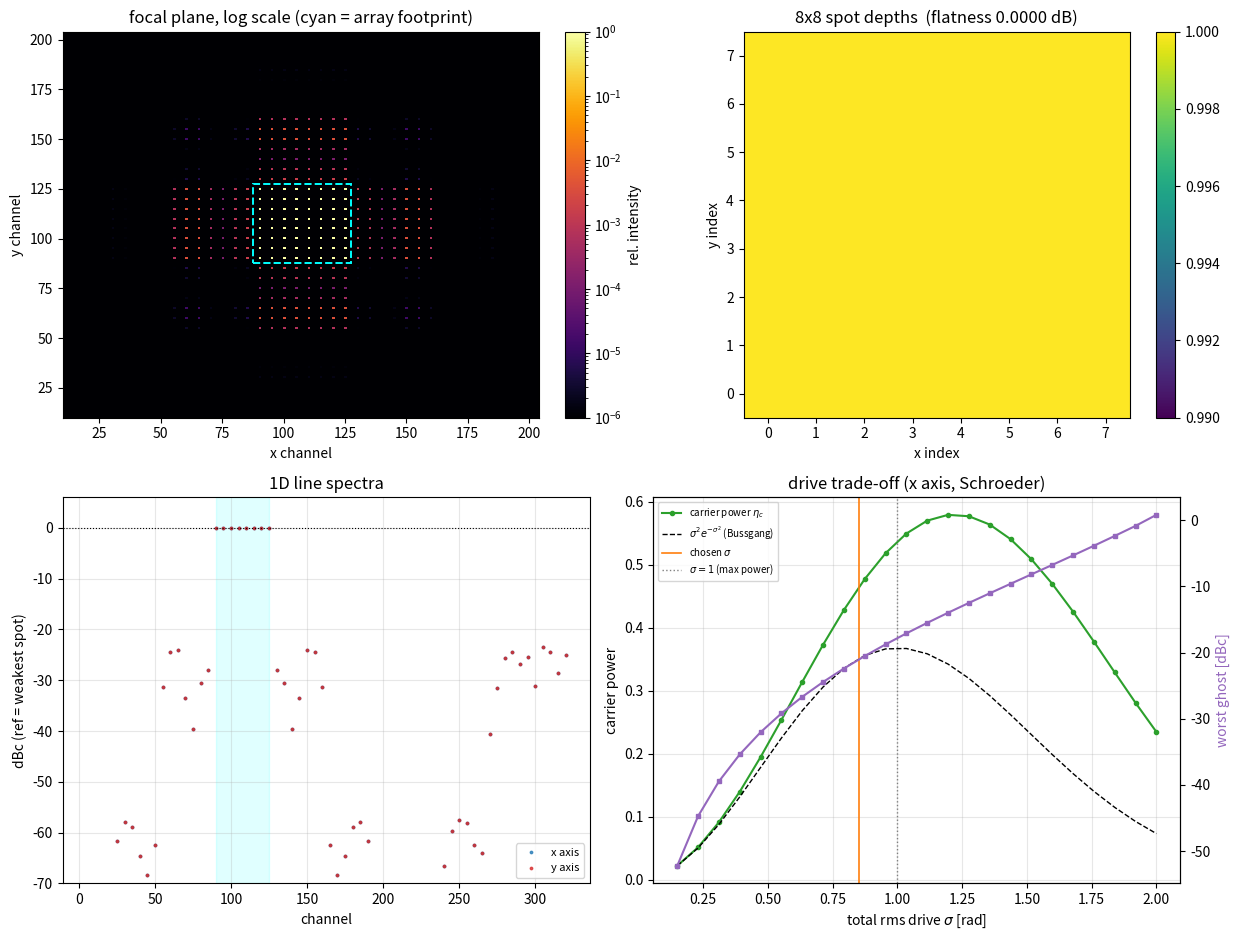

The script that saved this image:
"""intermodulation_simulation.py
Intermodulation optimizer for multi-tone AOD driving.

Bragg-regime AOD, assumed to have a memoryless odd non-linearity in the
diffracted field relative to the RF drive.

    Diffr. Effic. = sin^2(u) = (1 - cos 2u)/2,

        -->     EField_diff / EField_in = sin( u(t) ),

    Input signal (equally spaced grid):
    u(t) = sum_k a_k cos(2 pi f_k t + phi_k),     f_k = n_k * Delta

    Taylor expansion of the field response (sin(*)) yields:
    sin(u(t)) ~ u(t) - u(t)^3/3! + u(t)^5/5! - ...
    Non-linearity creates third, and higher, order products. This creates
    new spots and spurious frequencies that steal power from the original
    imput signals and redistributes them. For an equally spaced grid these
    intermodulations land on the exact same spots and such on grid products
    cause static depth/intensity errors. Some spots may lie outside of the
    grid and thus steal power or create beat notes on the order of MHz,
    and are time-averaged away if the response of the target is slower than
    MHz - which is not the case for NV-center responses, as the Rabi-rates
    are on the order of MHz. As an
    attempt to reduce these higher order products (dominated by the 3rd),
    one can vary the phases to flatten the response and using the AOD in
    a linear regime and not push to the maximum power. This also goes for
    any amplifier and electronic element in between the drive and AOD that
    can cause these intermodulation products through non-linearities.

A mitigation technique is varying the phases as it to reduce power spikes
that push the hardware into the non-linear regions as a form of reduction
in the resulting output. The crest factor (maximum in one period over the
RMS) is a quantity that probes this.

The optimization is a Multi-start L-BFGS-B.
Breaking this down it is the limited memory version of the Broyden-Fletcher-
Goldfarb-Shanno algorithm for unconstrained non-linear optimization problems.
The B brings back the bounds for the variables, here the amplitudes of the
tones. Multi-start, because the landscape of the objective function contains
many local minima and to find a minimum that is valid more or less globally
one needs to initialize at many different starting positions to find an
optimal set of parameters through many tries. (L-BFGS-B is greedy and will
only find the next local-minimum.)



SYMBOLS
-------
    K        number of tones on one AOD axis
    n_int    integer channel index per tone       (f_k = n_k * Delta)
    a        drive amplitude per tone, radians    (pi/2 = saturation)
    phi      RF phase per tone, radians
    M        FFT length = samples per waveform period
    u[j]     drive waveform sampled at t_j = j/(M*Delta)
    y[j]     diffracted field, y = sin(u)
    Y[b]     rfft(y);  line amplitude A_b = 2|Y_b|/M
    P[b]     optical line power = A_b^2/2 = 2|Y_b|^2/M^2
    w[b]     bin weight: how much distortion in bin b costs us
    g[j]     adjoint field, dJ/dy_j
    h[j]     adjoint through the nonlinearity, h = g * cos(u)
    spots    bin indices carrying a real tweezer (= n_int)
    spurs    occupied bins that are not spots

=======================================================================
"""

import math

import numpy as np


def suggest_M(n_int, a, safety=4.0, min_pow2=12):
    """
    For larger K the number of intermodulation products scales bad. This is
    why we need to choose an FFT length (which hits the products exactly) so
    no significant intermodulation product aliases.
    Through: Fourier coefficients of a phase-modulated carrier ~ Bessel functions.
    We can approximate J_n(z) as proportional to (z/n)^n which decays super-expon.
    for n >> z. We can then pick the extends:
    """
    R_eff = 3.0 * float(np.max(a)) + 5.0
    need = safety * R_eff * float(np.max(np.abs(n_int)))
    return int(2 ** max(min_pow2, math.ceil(math.log2(max(need, 2)))))


def synthesize(n_int, a, phi, M):
    """
    Builds one period of u(t) by inverse FFT.

    Placing (M/2) * a_k * exp(i phi_k) at half-spectrum index n_k makes
    irfft return exactly a_k cos(2 pi n_k j / M + phi_k).
    """
    X = np.zeros(M // 2 + 1, dtype=np.complex128)
    np.add.at(X, n_int, (M / 2.0) * a * np.exp(1j * phi))
    return np.fft.irfft(X, M)  # inverse fourier


def line_spectrum(n_int, a, phi, M=None):
    """
    Exact line spectrum of sin(u).  Returns (A, P) indexed by bin b,
    with A = field amplitude and P = optical power (fraction of P_in).
    """
    M = M or suggest_M(n_int, a)
    Y = np.fft.rfft(np.sin(synthesize(n_int, a, phi, M)))
    A = 2.0 * np.abs(Y) / M
    return A, 0.5 * A**2


def alias_check(n_int, a, phi, M=None):
    """
    The FFT engine is exact ONLY if nothing folds past Nyquist.
    Compare M against 2M; the max relative deviation must be ~1e-15.
    """
    M = M or suggest_M(n_int, a)
    A1, _ = line_spectrum(n_int, a, phi, M)
    A2, _ = line_spectrum(n_int, a, phi, 2 * M)
    nb = A1.size
    ref = max(A1.max(), 1e-30)
    return float(np.max(np.abs(A1 - A2[:nb])) / ref)


# =======                               =======
# Now we build the cost function (and gradient)
# =======                               =======


def make_weights(n_int, M, w_inside=1.0, w_outside=0.05, margin=0):
    """
    Defines the bin weights.  Distortion landing inside the array footprint
    create ghost spots that cause excitations in the NV layer. This would
    be a source of noise and makes SNR more expensive.  Distortion landing
    outside just steals power.  Spot bins themselves get weight 0 here;
    carrier flatness is handled by a separate term.
    """
    nb = M // 2 + 1
    w = np.full(nb, w_outside)
    lo, hi = int(n_int.min()) - margin, int(n_int.max()) + margin
    w[max(lo, 0) : hi + 1] = w_inside
    w[n_int] = 0.0  # spots are not spurs
    w[0] = 0.0  # DC carries no optical meaning here
    w[-1] = 0.0  # Nyquist bin excluded (adjoint identity)
    return w


def cost_and_grad(
    n_int, a, phi, w, M, p=1.0, lam_flat=0.0, p_target=None, want_a_grad=False
):
    """
    J = ( sum_b w_b P_b^p )^(1/p)  +  lam_flat * sum_k (P_{n_k} - target)^2

    Returns (J, dJ/dphi[, dJ/da]).  Four FFTs total, regardless of K.

    p = 1   -> total weighted spur power (smooth, well conditioned)
    p large -> approaches worst-spur (sharp, ill conditioned)
    Anneal p upward during optimization.
    """
    # Generate the input signal:
    u = synthesize(n_int, a, phi, M)
    # Apply the effect of the AOD to the signal:
    y = np.sin(u)
    # fourier transform to get the amplitudes in each created tone:
    Y = np.fft.rfft(y)

    s = 2.0 / M**2  # s is the factor to convert |Y|^2 -> optical power
    P = s * np.abs(Y) ** 2

    # spurious terms are gives as J_p. The objective function J at the p-norm
    # The term is computed by the sum of all spurious powers np.sum(w * P**p)
    # with the weights from before with ^1/p as the gradient dJ / dP
    dJdP = np.zeros_like(P)  # the gradient
    Sp = float(np.sum(w * P**p))  # the sum of the powers inside the tones (weighted)
    if Sp > 0:
        J = Sp ** (1.0 / p)  # objective function
        dJdP += Sp ** (1.0 / p - 1.0) * w * P ** (p - 1.0)  # gradient
    else:
        J = 0.0  # no spurious terms - objective is 0.

    # We also want the powers to be flat among the carrier tones from our input
    # so that the equally spaced grid is also the same amplitude everywhere.
    # lambda is a parameter to tone how strongly weighted the flatness should be
    # during the optimization.
    if lam_flat > 0.0:
        Pc = P[n_int]  # carrier power of tone n_int
        tgt = float(np.mean(Pc)) if p_target is None else float(p_target)  # target pow
        J += lam_flat * float(np.sum((Pc - tgt) ** 2))  # add to the objective
        dJdP[n_int] += 2.0 * lam_flat * (Pc - tgt)  # add to the gradient

    # We need to also compute the adjoint since our cost function combines many
    # inputs R^K -> R into one output. Going forward from the
    # phases phi -> synth. inputs u -> outputs y -> fourier trans. Y -> cost J
    # a finite difference approach costs one sweep per input, so K+1 (or 2K+1
    # for central differences) full evaluations to collect all partials. Doing
    # the adjoint directly, which is a backpropagation varying one output
    # instead of one input, yields 2 more FFTs independent of K.

    # First step backwards: J sees the spectrum only through the line powers
    # P_b = s * |Y_b|^2, so dJ/d(conj Y_b) = (dJ/dP_b) * s * Y_b. That is G,
    # the gradient of the cost in the frequency domain. dJdP alone only says
    # how expensive bin b is. Multiplying by Y_b re-attaches the phase of the
    # line that is actually sitting in that bin, since only its amplitude
    # entered the cost. So G has the same shape as Y and can be read as the
    # "spectrum of the complaint" the cost function is making.
    G = (dJdP * s) * Y
    G[0] = 0.0
    G[-1] = 0.0  # keeps the irfft identity exact
    # irfft rebuilds a real signal by mirroring bins 1...M/2-1 onto the negative
    # frequencies (so they count twice), while DC and Nyquist only appear once.
    # Our sum wants the factor 2 everywhere, so drop those two bins - they are
    # weighted to zero anyway. Then M * irfft(G) is exactly the adjoint
    # field g_j = dJ/dy_j: how much the cost changes if the diffracted field at
    # time sample j is nudged.
    g = M * np.fft.irfft(G, M)

    # Second step backwards: y = sin(u) is pointwise, so its jacobian is
    # diagonal with entries cos(u_j) and propagating through it is just an
    # elementwise multiply. h = g * cos(u) is then dJ/du_j, i.e. the
    # sensitivity w.r.t. the drive-waveform instead of the output. One more FFT
    # turns the time-domain sensitivity into a spectrum H, and since u only
    # ever gets contributions from our own tones we only need H at the tone
    # bins: H[n_k] is how much the cost cares about the drive at the frequency
    # of tone k.
    H = np.fft.rfft(g * np.cos(u))
    # H[n_k] is still in the lab phase reference. Multiplying by exp(i phi_k)
    # rotates it into the phase frame of tone k itself, so z_k becomes the
    # derivative w.r.t. the complex drive coefficient c_k = a_k exp(i phi_k).
    # In that complex plane moving radially changes the amplitude and moving
    # tangentially changes the phase, which is why one single z carries both
    # gradients at once.
    z = np.exp(1j * phi) * np.conj(H[n_int])

    # radial part -> dJ/da_k (amplitude gradient), tangential part -> dJ/dphi_k
    # (phase gradient). The extra -a_k is the jacobian of the polar map, since
    # du/dphi_k = -a_k sin(theta_k).
    dphi = -a * np.imag(z)
    if want_a_grad:
        return J, dphi, np.real(z)
    return J, dphi


# =======                                       =======
# Now we build phase initialization helpers + gauging
# =======                                       =======


def gauge_basis(n_int):
    """
    The cost can have two flat directions:
        phi -> phi + alpha        (global phase)
        phi -> phi + beta * n_k   (time delay / linear ramp)
    Return an orthonormal basis for that null space so we can project it
    out. Without the flat regions we trim down the space for the solver
    to explore. Leaving it in makes the Hessian rank-deficient and wastes
    L-BFGS curvature updates. This may only have a small effect but may
    decrease the iterations.
    """
    V = np.stack(
        [np.ones_like(n_int, dtype=float), np.asarray(n_int, dtype=float)], axis=1
    )
    Q, _ = np.linalg.qr(V)
    return Q


def project_gauge(vec, Q):
    """Remove the components of vec along the flat directions."""
    return vec - Q @ (Q.T @ vec)


def schroeder_phases(K, powers=None):
    """
    Schroeder (1970).  d^2 phi / dn^2 = -2 pi p_n : quadratic phase in
    frequency = linear chirp in time = flat envelope.  Crest factor
    tends to sqrt(2) as K -> infinity. Not valid for only few tones or
    rather not performing as well for few tones, is better than aligned
    tones and roughly as good as random phases (rnd worse on average).
    """
    p = (
        np.full(K, 1.0 / K)
        if powers is None
        else np.asarray(powers, float) / np.sum(powers)
    )
    phi = np.zeros(K)
    for n in range(1, K):
        phi[n] = -2.0 * np.pi * np.sum((n - np.arange(n)) * p[:n])
    return np.mod(phi, 2 * np.pi)


def newman_phases(K):
    """Newman (1965).  Gauge-equivalent to Schroeder for a flat comb."""
    return np.mod(np.pi * np.arange(1, K + 1) ** 2 / K, 2 * np.pi)


def crest_factor(n_int, a, phi, M=None):
    """CF = max|u| / rms(u).  Phases cannot change the rms, only the peak."""
    M = M or suggest_M(n_int, a)
    u = synthesize(n_int, a, phi, M)
    return float(np.max(np.abs(u)) / np.sqrt(np.mean(u**2)))


def metrics(n_int, a, phi, M=None, margin=None, notch=None):
    """
    Everything you would quote in a paper.  Powers are fractions of the
    input optical power.

    IMPORTANT STRUCTURAL FACT (Lecture 2.2): for a uniform comb every
    product lands at f_c + m*Delta, i.e. exactly on the spot lattice.
    So *inside* the array footprint there are no ghost bins at all --
    the in-band damage is entirely carrier contamination, measured by
    `flatness_dB`.  Ghost spots live only outside the footprint.
    That is exactly why NPR (punch a notch, measure what fills it) is
    the right lab metric: it manufactures an in-band ghost bin.

    notch : channel index of a deleted tone.  If given, npr_dB reports
            how far the power that lands in that empty site sits below
            the weakest real spot.
    """
    M = M or suggest_M(n_int, a)
    # We only consider the powers because every number here is a power
    # ratio. P is indexed by bin, so P[b] is the optical power at position
    # b*Delta in the focal plane.
    _, P = line_spectrum(n_int, a, phi, M)

    spots = np.asarray(n_int)
    # Channel spacing in integer units.
    step = int(np.min(np.diff(np.sort(spots)))) if spots.size > 1 else 1
    # How far should we consider ghosts as "near" is set by the margin variable.
    # The outermost third order product is 2*n_max - n_min, which sits exactly
    # one array width beyond the edge (W=K-1 steps). The default here is about
    # 1.5 times W. It covers all third order and part of the fifth order.
    # Anything furhter out is far enough away from the sample that it can be
    # either masked or ignored.
    margin = 3 * step * spots.size // 2 if margin is None else margin

    # Now we markt he spots that we want the light to go into.
    is_spot = np.zeros(P.size, dtype=bool)
    is_spot[spots] = True

    # classify all that are near, while excluding the DC value
    near = np.zeros(P.size, dtype=bool)
    near[max(int(spots.min()) - margin, 1) : int(spots.max()) + margin + 1] = True

    # carrier power
    Pc = P[spots]
    # everything else are ghosts
    ghost = np.where(is_spot, 0.0, P)
    ghost[0] = 0.0
    # for dBc take a reference point - the weakest carrier/spot
    ref = float(Pc.min())

    out = {
        "eta": float(P[1:].sum()),
        "carrier_power": float(Pc.sum()),
        "imd_power": float(ghost.sum()),
        "worst_ghost_dBc": 10 * np.log10(max(ghost.max(), 1e-300) / max(ref, 1e-300)),
        "near_ghost_dBc": 10
        * np.log10(max(float(ghost[near].max()), 1e-300) / max(ref, 1e-300)),
        "flatness_dB": 10 * np.log10(float(Pc.max() / max(Pc.min(), 1e-300))),
        "crest_factor": crest_factor(n_int, a, phi, M),
        "spot_powers": Pc,
    }
    if notch is not None:
        # Noise power ratio == NPR.
        out["npr_dB"] = 10 * np.log10(max(float(P[notch]), 1e-300) / max(ref, 1e-300))
    return out


# =======                   =======
# Now we build the phase optimizer.
# =======                   =======
def optimize_phases(
    n_int,
    a,
    M=None,
    w=None,
    p_schedule=(1.0, 4.0, 12.0),
    n_starts=16,
    maxiter=300,
    lam_flat=0.0,
    seed=0,
    select="worst_ghost_dBc",
    notch=None,
    verbose=False,
):
    """
    Multi-start L-BFGS-B with the analytic adjoint gradient.
    """
    from scipy.optimize import minimize

    n_int = np.asarray(n_int)
    a = np.asarray(a, dtype=float)
    K = n_int.size
    M = M or suggest_M(n_int, a)
    w = make_weights(n_int, M) if w is None else w
    Q = gauge_basis(n_int)
    rng = np.random.default_rng(seed)

    starts = [schroeder_phases(K), newman_phases(K)]
    for i in range(max(n_starts - 2, 0)):
        scale = 0.15 + 1.85 * i / max(n_starts - 3, 1)
        starts.append(schroeder_phases(K) + rng.normal(0, scale, K))

    def run(phi0, p):
        def fg(x):
            J, gphi = cost_and_grad(  # type: ignore
                n_int, a, x, w, M, p=p, lam_flat=lam_flat, want_a_grad=False
            )
            return J, project_gauge(gphi, Q)

        r = minimize(
            fg,
            phi0,
            jac=True,
            method="L-BFGS-B",
            options={"maxiter": maxiter, "maxcor": 20, "ftol": 1e-16, "gtol": 1e-14},
        )
        return r.x

    best, best_val = None, np.inf
    for s, phi0 in enumerate(starts):
        phi = np.array(phi0, dtype=float)
        for p in p_schedule:
            phi = run(phi, p)
        mm = metrics(n_int, a, phi, M, notch=notch)
        val = mm[select] if not callable(select) else select(mm)
        if val < best_val:
            best_val, best = val, phi.copy()
        if verbose:
            print(
                "  start %2d -> %7.2f dBc%s"  # noqa: UP031
                % (s, val, "  *" if best_val == val else "")
            )

    return np.mod(best, 2 * np.pi), best_val  # type: ignore


# =====================================================================
#  Now we can also handle the flattening of the amplitudes
# =====================================================================


def flatten_amplitudes(n_int, a0, phi, M=None, target=None, bounds=(1e-4, np.pi)):
    """
    Solve for drive amplitudes that make all TRAP POWERS equal.

    Equal drive does not give equal spot depth: the on-carrier products
    (Lecture 1.4, the 3/2 a_3 A B^2 cross-modulation term) differ per
    site.  This is the in-band damage, and amplitude is the knob for it.
    """
    from scipy.optimize import least_squares

    M = M or suggest_M(n_int, a0)
    tgt = (
        float(np.mean(line_spectrum(n_int, a0, phi, M)[1][n_int]))
        if target is None
        else target
    )

    def resid(x):
        P = line_spectrum(n_int, np.clip(x, *bounds), phi, M)[1][n_int]
        return (P - tgt) / tgt

    sol = least_squares(
        resid,
        np.asarray(a0, float),
        bounds=bounds,
        xtol=1e-14,
        ftol=1e-14,
        max_nfev=200 * len(a0),
    )
    return np.clip(sol.x, *bounds)


# =======                   =======
# Now we build the joint optimizer.
# =======                   =======


def optimize_joint(
    n_int, a0, M=None, rounds=4, lam_flat=1.0, n_starts=16, seed=0, verbose=False
):
    """
    Alternate phase optimization (with a flatness penalty) and amplitude
    pre-compensation. Sequential optimization without the penalty
    oscillates: re-optimizing phases changes the products on the carriers.
    """
    M = M or suggest_M(n_int, a0)
    a = np.asarray(a0, float).copy()
    best, best_score = None, np.inf
    for r in range(rounds):
        phi, _ = optimize_phases(
            n_int,
            a,
            M=M,
            lam_flat=lam_flat,  # non zero otherwise no gain in this
            n_starts=n_starts if r == 0 else 4,
            seed=seed + r,
        )
        a = flatten_amplitudes(n_int, a, phi, M)
        m = metrics(n_int, a, phi, M)
        # alternation is NOT monotone - flattening perturbs the phases'
        # optimum - so keep the best round, do not just return the last.
        score = m["worst_ghost_dBc"] + 10.0 * m["flatness_dB"]
        if score < best_score:
            best_score, best = score, (a.copy(), phi.copy())
        if verbose:
            print(
                "  round %d: ghost %7.2f dBc   flat %6.3f dB   eta %.4f%s"  # noqa: UP031
                % (
                    r,
                    m["worst_ghost_dBc"],
                    m["flatness_dB"],
                    m["eta"],
                    "  *" if best_score == score else "",
                )
            )
    return best


# =======                                               =======
# Now we build the 2D AOD system - 2 independent sets of tones.
# =======                                               =======


def grid_2d(nx, ax, phix, ny, ay, phiy, M=None):
    """
    Two crossed AODs, where the optical field factorizes so the focal
    plane intensity is Px_i * Py_j. The spot non-uniformity is
    separable and flatten each axis delivers a flattened 2D grid. A
    single ghost in x/y will result in a whole ROW or COLUMN of ghosts.
    1D spur suppression is very important especially those multiply too.
    """
    Mx = M or suggest_M(nx, ax)
    My = M or suggest_M(ny, ay)
    Px = line_spectrum(nx, ax, phix, Mx)[1]
    Py = line_spectrum(ny, ay, phiy, My)[1]

    spots = np.outer(Px[nx], Py[ny])

    gx = Px.copy()
    gx[nx] = 0.0
    gx[0] = 0.0
    gy = Py.copy()
    gy[ny] = 0.0
    gy[0] = 0.0

    ref = float(spots.min())
    ghost_cols = np.outer(gx, Py[ny])  # X-spur  times  real Y spots
    ghost_rows = np.outer(Px[nx], gy)  # real X spots  times  Y-spur

    return {
        "spots": spots,
        "flatness_dB": 10 * np.log10(float(spots.max() / max(spots.min(), 1e-300))),
        "worst_ghost_dBc": 10
        * np.log10(
            max(float(ghost_cols.max()), float(ghost_rows.max()), 1e-300)
            / max(ref, 1e-300)
        ),
        "n_ghost_columns": int(np.sum(gx > 1e-6 * ref)),
        "n_ghost_rows": int(np.sum(gy > 1e-6 * ref)),
    }


# def make_comb(K, center_channel, step_channel):
#     """Integer channel indices for a uniform K-tone comb."""
#     k = np.arange(K) - (K - 1) / 2.0
#     return np.round(center_channel + step_channel * k).astype(int)


def make_comb(K, start_channel, step_channel):
    """Integer channel indices for a uniform K-tone comb, lowest tone first."""
    n = start_channel + step_channel * np.arange(K, dtype=int)
    if n.min() < 1:
        raise ValueError(
            "channel indices must be >= 1 (bin 0 is DC); raise start_channel"
        )
    return n


# =======                                                           =======
# Now we work in predistortion and investigate distortion vs efficiency.
# =======                                                           =======


def predistort(n_int, A_tgt, phi, M=None, B_avail=None, clip=1e-3):
    """
    Drive the AOD with u = arcsin(s) so that sin(u) = s exactly.

    s(t) is the TARGET diffracted field -- the clean comb you want.
    Requires max|s| <= 1, so crest factor returns as a hard feasibility
    constraint rather than a soft proxy.

    arcsin(x) = x + x^3/6 + 3x^5/40 + ...   vs   sin(u) = u - u^3/6 + ...
    The cubic terms are equal and opposite: the predistorter emits
    ANTI-SPURS that cancel the AOD's own products.

    B_avail : highest channel index the RF chain passes.  Anti-spurs
              above it are filtered out and their cancellation is lost.
    """
    M = M or suggest_M(n_int, np.asarray(A_tgt) * 2 + 1.0)
    s = synthesize(n_int, np.asarray(A_tgt, float), phi, M)
    pk = np.max(np.abs(s))
    if pk > 1.0 - clip:
        s = s * (1.0 - clip) / pk
    u = np.arcsin(s)
    if B_avail is not None:
        U = np.fft.rfft(u)
        U[int(B_avail) + 1 :] = 0.0
        u = np.fft.irfft(U, M)
    Y = np.fft.rfft(np.sin(u))
    A = 2.0 * np.abs(Y) / M
    return u, A, 0.5 * A**2


def drive_sweep(n_int, phi_fn, a_values, M=None):
    """The efficiency-vs-distortion trade curve. phi_fn(K) -> phases."""
    K = len(n_int)
    out = []
    for av in a_values:
        a = np.full(K, av)
        MM = M or suggest_M(n_int, a)
        m = metrics(n_int, a, phi_fn(K), MM)
        out.append(
            (av, m["eta"], m["worst_ghost_dBc"], m["flatness_dB"], m["crest_factor"])
        )
    return np.array(out)


# =====================================================================
#  BLOCK 8 -- verification suite
# =====================================================================


def check_drive(n_int, a, phi=None, warn_peak=1.2):
    """Peak drive in radians. Beyond ~1.2 rad the AOD is badly nonlinear;
    beyond pi/2 you are past the first maximum of sin^2 and the carriers
    start being destroyed rather than merely distorted."""
    M = suggest_M(n_int, a)
    phi = schroeder_phases(len(a)) if phi is None else phi
    u = synthesize(n_int, a, phi, M)
    pk, rms = float(np.max(np.abs(u))), float(np.sqrt(np.mean(u**2)))
    if pk > warn_peak:
        print(
            "WARNING: peak drive %.2f rad (rms %.2f, CF %.2f). "
            "Scale a by ~%.3f, or use a_k = c/sqrt(K)."
            % (pk, rms, pk / rms, warn_peak / pk)
        )
    return pk, rms


def verify(seed=0):
    """V1 aliasing, V2 Parseval, V3 gauge invariance, V4 adjoint gradient."""
    rng = np.random.default_rng(seed)
    n = make_comb(5, 60, 4)
    a = rng.uniform(0.3, 1.0, 5)
    phi = rng.uniform(0, 2 * np.pi, 5)
    M = suggest_M(n, a)
    ok = True

    r = alias_check(n, a, phi, M)
    print("V1 aliasing (M vs 2M)      : %.2e" % r)
    ok &= r < 1e-12

    A, P = line_spectrum(n, a, phi, M)
    u = synthesize(n, a, phi, M)
    r = abs(P[1:].sum() - np.mean(np.sin(u) ** 2)) / np.mean(np.sin(u) ** 2)
    print("V2 Parseval                : %.2e" % r)
    ok &= r < 1e-10

    # --- V3: the two gauge symmetries are NOT equally exact.
    #
    # RAMP  phi -> phi + beta*n_k  is a pure time delay, so |Y_b| is
    #       invariant to machine precision, always.
    #
    # GLOBAL phi -> phi + alpha multiplies a term of signed order
    #       N = sum(m_k) by exp(i*N*alpha).  It is exact only if every
    #       bin receives a single value of N.  For a uniform comb
    #       b = N*n_c + dn*sum(k*m_k), so orders N and N+2 collide
    #       whenever 2*n_c/dn is an integer -- then the symmetry is only
    #       approximate, broken at the order-3/order-1 amplitude ratio.
    worst = 0.0
    for _ in range(10):
        be = rng.uniform(-np.pi, np.pi)
        A2, _ = line_spectrum(n, a, phi + be * n, M)
        worst = max(worst, np.max(np.abs(A2 - A)) / A.max())
    print("V3a gauge: ramp (exact)    : %.2e" % worst)
    ok &= worst < 1e-12

    worst = 0.0
    for _ in range(10):
        al = rng.uniform(-np.pi, np.pi)
        A2, _ = line_spectrum(n, a, phi + al, M)
        worst = max(worst, np.max(np.abs(A2 - A)) / A.max())
    nc, dn = float(np.mean(n)), float(np.min(np.diff(np.sort(n))))
    exact = abs(2 * nc / dn - round(2 * nc / dn)) > 1e-9
    tol = 1e-12 if exact else 1e-3
    print(
        "V3b gauge: global (%s) : %.2e  [2n_c/dn = %.2f]"
        % ("exact " if exact else "approx", worst, 2 * nc / dn)
    )
    ok &= worst < tol

    w = make_weights(n, M)
    worst = 0.0
    for p, lf in [(1.0, 0.0), (8.0, 0.0), (1.0, 100.0)]:
        J, gp, ga = cost_and_grad(n, a, phi, w, M, p=p, lam_flat=lf, want_a_grad=True)
        for vec, g, which in [(phi, gp, "p"), (a, ga, "a")]:
            num = np.zeros(len(vec))
            h = 1e-6
            for k in range(len(vec)):
                d = np.zeros(len(vec))
                d[k] = h
                args = lambda v: (n, a, v, w, M) if which == "p" else (n, v, phi, w, M)
                num[k] = (
                    cost_and_grad(*args(vec + d), p=p, lam_flat=lf)[0]
                    - cost_and_grad(*args(vec - d), p=p, lam_flat=lf)[0]
                ) / (2 * h)
            worst = max(
                worst, np.max(np.abs(num - g)) / max(np.max(np.abs(num)), 1e-30)
            )
    print("V4 adjoint gradient        : %.2e" % worst)
    ok &= worst < 1e-5

    print("\n%s" % ("ALL CHECKS PASSED" if ok else "*** FAILURE ***"))
    return ok


# =====================================================================
#  BLOCK 9 -- demos
# =====================================================================


def demo(K=64, a0=None, outfile="imd_demo.png"):
    import matplotlib

    matplotlib.use("Agg")
    import matplotlib.pyplot as plt

    if a0 is None:
        a0 = 1 / K

    n = make_comb(K, 70, 4)
    M = suggest_M(n, np.full(K, a0))
    cases = {}
    cases["aligned"] = (np.full(K, a0), np.zeros(K))
    cases["Schroeder"] = (np.full(K, a0), schroeder_phases(K))
    a_opt, phi_opt = optimize_joint(n, np.full(K, a0), M=M, rounds=3, n_starts=50)  # type: ignore
    cases["optimized"] = (a_opt, phi_opt)

    fig, ax = plt.subplots(2, 2, figsize=(13, 8.5))

    for name, (a, phi) in cases.items():
        A, P = line_spectrum(n, a, phi, M)
        b = np.arange(P.size)
        s = (b > 0) & (b < 3.2 * n.max()) & (P > 1e-12)
        ax[0, 0].plot(b[s], 10 * np.log10(P[s]), ".", ms=3, label=name, alpha=0.8)
    ax[0, 0].plot(
        n,
        10 * np.log10(line_spectrum(n, *cases["optimized"], M)[1][n]),
        "o",
        ms=7,
        mfc="none",
        label="spots",
    )
    ax[0, 0].set(
        xlabel="bin index (∝ position)",
        ylabel="line power [dB of $P_{in}$]",
        title="line spectrum",
        ylim=(-90, 5),
    )
    ax[0, 0].legend(fontsize=8)
    ax[0, 0].grid(alpha=0.3)
    ax[0, 0].set_xlim(0, 300)

    for name, (a, phi) in cases.items():
        u = synthesize(n, a, phi, M)
        ax[0, 1].plot(np.linspace(0, 1, 400), u[: M : M // 400][:400], lw=1, label=name)
    for lv in (-np.pi / 2, np.pi / 2):
        ax[0, 1].axhline(lv, color="k", ls=":", lw=0.8)
    ax[0, 1].set(
        xlabel="t / T",
        ylabel="drive u(t) [rad]",
        title="waveform (dotted = saturation)",
    )
    ax[0, 1].legend(fontsize=8)
    ax[0, 1].grid(alpha=0.3)

    av = np.linspace(0.1, 1.0, 16)
    for name, fn in [
        ("aligned", lambda k: np.zeros(k)),
        ("Schroeder", schroeder_phases),
    ]:
        sw = drive_sweep(n, fn, av, M=M)
        ax[1, 0].plot(sw[:, 1], sw[:, 2], "o-", ms=3, label=name)
    m = metrics(n, a_opt, phi_opt, M)
    ax[1, 0].plot(m["eta"], m["worst_ghost_dBc"], "r*", ms=14, label="optimized")
    ax[1, 0].set(
        xlabel="total diffraction efficiency",
        ylabel="worst ghost [dBc]",
        title="the efficiency / distortion trade",
    )
    ax[1, 0].legend(fontsize=8)
    ax[1, 0].grid(alpha=0.3)

    g = grid_2d(n, a_opt, phi_opt, n, a_opt, phi_opt, M=M)
    im = ax[1, 1].imshow(g["spots"] / g["spots"].max(), cmap="magma", vmin=0, vmax=1)
    ax[1, 1].set(
        title="%dx%d spot depths  (flatness %.3f dB)" % (K, K, g["flatness_dB"])
    )
    plt.colorbar(im, ax=ax[1, 1], fraction=0.046)

    plt.tight_layout()
    plt.savefig(outfile, dpi=110)
    for name, (a, phi) in cases.items():
        mm = metrics(n, a, phi, M)
        print(
            "%-10s  eta %.4f   ghost %8.2f dBc   flat %6.3f dB   CF %.3f"
            % (
                name,
                mm["eta"],
                mm["worst_ghost_dBc"],
                mm["flatness_dB"],
                mm["crest_factor"],
            )
        )
    print(
        "\n2D %dx%d: flatness %.4f dB, worst ghost %.2f dBc, %d ghost columns + %d rows"
        % (
            K,
            K,
            g["flatness_dB"],
            g["worst_ghost_dBc"],
            g["n_ghost_columns"],
            g["n_ghost_rows"],
        )
    )
    return outfile


def sigma_to_a(K, sigma):
    """Equal-power tones with total rms drive sigma (radians)."""
    return np.full(K, sigma * np.sqrt(2.0 / K))


def demo_2d(
    Nx=8,
    Ny=8,
    sigma=0.85,
    start=90,
    step=5,
    rounds=2,
    n_starts=4,
    outfile="imd_2d.png",
):
    import matplotlib
    import numpy as np

    matplotlib.use("Agg")
    import matplotlib.pyplot as plt
    from matplotlib.colors import LogNorm

    nx, ny = make_comb(Nx, start, step), make_comb(Ny, start, step)
    ax0, ay0 = sigma_to_a(Nx, sigma), sigma_to_a(Ny, sigma)
    Mx, My = suggest_M(nx, ax0), suggest_M(ny, ay0)

    axo, phix = optimize_joint(nx, ax0, M=Mx, rounds=rounds, n_starts=n_starts)  # type: ignore
    ayo, phiy = optimize_joint(ny, ay0, M=My, rounds=rounds, n_starts=n_starts)  # type: ignore

    Px = line_spectrum(nx, axo, phix, Mx)[1]
    Py = line_spectrum(ny, ayo, phiy, My)[1]
    g = grid_2d(nx, axo, phix, ny, ayo, phiy)

    pad = 2 * step * max(Nx, Ny)
    bx = np.arange(max(nx.min() - pad, 1), nx.max() + pad)
    by = np.arange(max(ny.min() - pad, 1), ny.max() + pad)
    I = np.outer(Py[by], Px[bx])
    I /= I.max()

    fig, A = plt.subplots(2, 2, figsize=(12.5, 9.5))

    m = A[0, 0].imshow(
        np.maximum(I, 1e-8),
        norm=LogNorm(1e-6, 1),
        cmap="inferno",
        origin="lower",
        extent=[bx[0], bx[-1], by[0], by[-1]],
        aspect="auto",
        interpolation="nearest",
    )
    A[0, 0].add_patch(
        plt.Rectangle(  # type: ignore
            (nx.min() - step / 2, ny.min() - step / 2),
            (Nx - 1) * step + step,
            (Ny - 1) * step + step,
            fill=False,
            ec="cyan",
            lw=1.4,
            ls="--",
        )
    )
    A[0, 0].set(
        xlabel="x channel",
        ylabel="y channel",
        title="focal plane, log scale (cyan = array footprint)",
    )
    plt.colorbar(m, ax=A[0, 0], fraction=0.046, label="rel. intensity")

    S = np.outer(Py[ny], Px[nx])
    m = A[0, 1].imshow(
        S / S.max(),
        cmap="viridis",
        origin="lower",
        vmin=0.99 * (S / S.max()).min(),
        vmax=1,
    )
    A[0, 1].set(
        xlabel="x index",
        ylabel="y index",
        title="%dx%d spot depths  (flatness %.4f dB)" % (Nx, Ny, g["flatness_dB"]),
    )
    plt.colorbar(m, ax=A[0, 1], fraction=0.046)

    for lbl, P, nn, c in [("x", Px, nx, "tab:blue"), ("y", Py, ny, "tab:red")]:
        b = np.arange(P.size)
        s = (b > 0) & (b < 2.6 * nn.max()) & (P > 1e-14)
        A[1, 0].plot(
            b[s],
            10 * np.log10(P[s] / P[nn].min()),
            ".",
            ms=3.5,
            color=c,
            label="%s axis" % lbl,
            alpha=0.75,
        )
    A[1, 0].axhline(0, color="k", lw=0.8, ls=":")
    A[1, 0].axvspan(nx.min(), nx.max(), color="cyan", alpha=0.12)
    A[1, 0].set(
        xlabel="channel",
        ylabel="dBc (ref = weakest spot)",
        title="1D line spectra",
        ylim=(-70, 6),
    )
    A[1, 0].legend(fontsize=8)
    A[1, 0].grid(alpha=0.3)

    sig = np.linspace(0.15, 2.0, 24)
    pc, wg = [], []
    for sg in sig:
        a = sigma_to_a(Nx, sg)
        mm = metrics(nx, a, schroeder_phases(Nx), Mx)
        pc.append(mm["carrier_power"])
        wg.append(mm["worst_ghost_dBc"])
    A[1, 1].plot(
        sig, pc, "o-", ms=3, color="tab:green", label=r"carrier power $\eta_c$"
    )
    A[1, 1].plot(
        sig,
        sig**2 * np.exp(-(sig**2)),
        "k--",
        lw=1,
        label=r"$\sigma^2e^{-\sigma^2}$ (Bussgang)",
    )
    A[1, 1].axvline(sigma, color="tab:orange", lw=1.2, label=r"chosen $\sigma$")
    A[1, 1].axvline(1.0, color="gray", ls=":", lw=1, label=r"$\sigma=1$ (max power)")
    A[1, 1].set(xlabel=r"total rms drive $\sigma$ [rad]", ylabel="carrier power")
    A2 = A[1, 1].twinx()
    A2.plot(sig, wg, "s-", ms=3, color="tab:purple")
    A2.set_ylabel("worst ghost [dBc]", color="tab:purple")
    A[1, 1].set_title("drive trade-off (x axis, Schroeder)")
    A[1, 1].legend(fontsize=7, loc="upper left")
    A[1, 1].grid(alpha=0.3)

    plt.tight_layout()
    plt.savefig(outfile, dpi=110)

    print("sigma=%.2f  a_x=%.4f  a_y=%.4f" % (sigma, axo.mean(), ayo.mean()))
    for lbl, nn, aa, pp, MM in [("x", nx, axo, phix, Mx), ("y", ny, ayo, phiy, My)]:
        mm = metrics(nn, aa, pp, MM)
        print(
            "  {}: eta {:.4f}  carriers {:.4f}  ghost {:7.2f} dBc  flat {:.4f} dB  CF {:.3f}".format(
                lbl,
                mm["eta"],
                mm["carrier_power"],
                mm["worst_ghost_dBc"],
                mm["flatness_dB"],
                mm["crest_factor"],
            )
        )
    print(
        "2D %dx%d: flatness %.4f dB  worst ghost %.2f dBc  "  # noqa: UP031
        "power/spot %.3e  ghost cols %d rows %d"
        % (
            Nx,
            Ny,
            g["flatness_dB"],
            g["worst_ghost_dBc"],
            S.mean(),
            g["n_ghost_columns"],
            g["n_ghost_rows"],
        )
    )
    return outfile


if __name__ == "__main__":
    import sys

    if "--verify" in sys.argv:
        verify()
    else:
        # print("wrote", demo(K=8, a0=0.6))  # 0.15))
        print("wrote", demo_2d())
